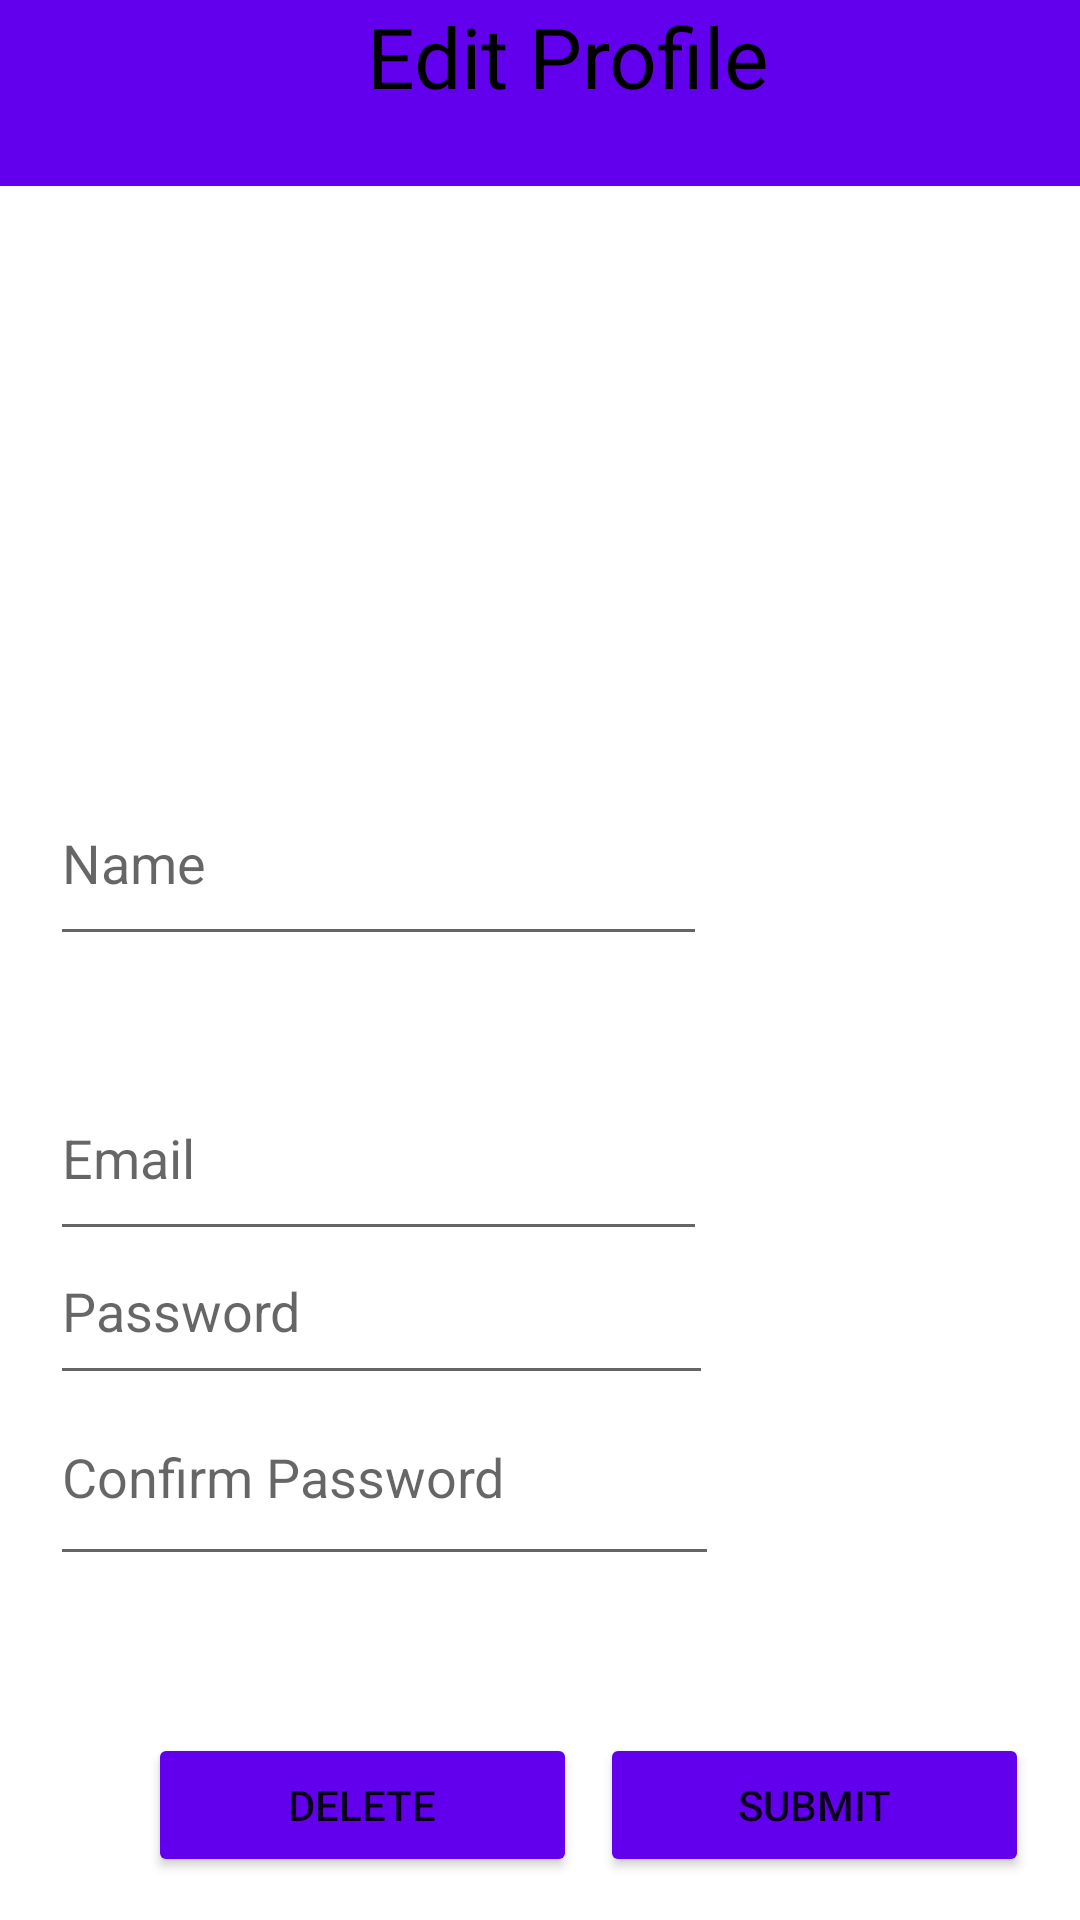

Write the Android layout XML for this screen, with the resource values it uses.
<!-- AndroidManifest.xml: application theme Theme.MADAssigement -->
<!-- res/layout/activity_eddit_profile.xml -->
<?xml version="1.0" encoding="utf-8"?>
<androidx.constraintlayout.widget.ConstraintLayout xmlns:android="http://schemas.android.com/apk/res/android"
    xmlns:app="http://schemas.android.com/apk/res-auto"
    xmlns:tools="http://schemas.android.com/tools"
    android:layout_width="match_parent"
    android:layout_height="match_parent"
    android:contentDescription="EBackarrow"
    tools:context=".EdditProfile">

    <ImageView
        android:id="@+id/imageView9"
        android:layout_width="wrap_content"
        android:layout_height="wrap_content"
        app:layout_constraintBottom_toBottomOf="parent"
        app:layout_constraintEnd_toEndOf="parent"
        app:layout_constraintHorizontal_bias="0.469"
        app:layout_constraintStart_toStartOf="parent"
        app:layout_constraintTop_toTopOf="parent"
        app:layout_constraintVertical_bias="0.25"
        app:srcCompat="@drawable/icons8_add_image_96" />

    <EditText
        android:id="@+id/editTextTextPersonName"
        android:layout_width="@dimen/EName_width"
        android:layout_height="@dimen/EName_height"
        android:ems="10"
        android:hint="@string/Name"
        android:inputType="textPersonName"
        app:layout_constraintBottom_toBottomOf="parent"
        app:layout_constraintEnd_toEndOf="parent"
        app:layout_constraintHorizontal_bias="0.119"
        app:layout_constraintStart_toStartOf="parent"
        app:layout_constraintTop_toBottomOf="@+id/imageView9"
        app:layout_constraintVertical_bias="0.226" />

    <EditText
        android:id="@+id/editTextTextEmailAddress"
        android:layout_width="@dimen/EName_width"
        android:layout_height="@dimen/EName_height"
        android:ems="10"
        android:hint="Email"
        android:inputType="textEmailAddress"
        app:layout_constraintBottom_toBottomOf="parent"
        app:layout_constraintEnd_toEndOf="parent"
        app:layout_constraintHorizontal_bias="0.119"
        app:layout_constraintStart_toStartOf="parent"
        app:layout_constraintTop_toTopOf="parent"
        app:layout_constraintVertical_bias="0.612" />

    <EditText
        android:id="@+id/editTextTextPassword2"
        android:layout_width="221dp"
        android:layout_height="59dp"
        android:ems="10"
        android:hint="@string/password"
        android:inputType="textPassword"
        app:layout_constraintBottom_toBottomOf="parent"
        app:layout_constraintEnd_toEndOf="parent"
        app:layout_constraintHorizontal_bias="0.121"
        app:layout_constraintStart_toStartOf="parent"
        app:layout_constraintTop_toTopOf="parent"
        app:layout_constraintVertical_bias="0.699" />

    <EditText
        android:id="@+id/editTextTextPassword3"
        android:layout_width="@dimen/EPassword_width"
        android:layout_height="@dimen/EPassword_height"
        android:ems="10"
        android:hint="@string/confirm_password"
        android:inputType="textPassword"
        app:layout_constraintBottom_toBottomOf="parent"
        app:layout_constraintEnd_toEndOf="parent"
        app:layout_constraintHorizontal_bias="0.122"
        app:layout_constraintStart_toStartOf="parent"
        app:layout_constraintTop_toTopOf="parent"
        app:layout_constraintVertical_bias="0.799" />

    <TextView
        android:id="@+id/textView5"
        android:layout_width="@dimen/Tittle_bar_width"
        android:layout_height="@dimen/Tittle_bar_height"
        android:background="@color/purple_500"
        android:backgroundTint="@color/purple_500"
        android:text="@string/edit_profile"
        android:textAlignment="center"
        android:textColor="@color/black"
        android:textSize="28dp"
        app:layout_constraintBottom_toBottomOf="parent"
        app:layout_constraintEnd_toEndOf="parent"
        app:layout_constraintHorizontal_bias="0.333"
        app:layout_constraintStart_toStartOf="parent"
        app:layout_constraintTop_toTopOf="parent"
        app:layout_constraintVertical_bias="0.0"
        tools:ignore="TextContrastCheck" />

    <ImageButton
        android:id="@+id/EBackarrow"
        android:layout_width="@dimen/BackArrow_width"
        android:layout_height="@dimen/BackArrow_height"
        android:backgroundTint="@color/purple_500"
        android:contentDescription="@string/BackArrow"
        app:layout_constraintBottom_toBottomOf="parent"
        app:layout_constraintEnd_toEndOf="parent"
        app:layout_constraintHorizontal_bias="0.005"
        app:layout_constraintStart_toStartOf="parent"
        app:layout_constraintTop_toTopOf="parent"
        app:layout_constraintVertical_bias="0.002"
        app:srcCompat="@drawable/ic_baseline_arrow_back_24" />

    <Button
        android:id="@+id/button2"
        android:layout_width="@dimen/ESubmit_width"
        android:layout_height="@dimen/ESUbmit_height"
        android:text="@string/submit"
        android:backgroundTint="@color/purple_500"
        app:layout_constraintBottom_toBottomOf="parent"
        app:layout_constraintEnd_toEndOf="parent"
        app:layout_constraintHorizontal_bias="0.921"
        app:layout_constraintStart_toStartOf="parent"
        app:layout_constraintTop_toTopOf="parent"
        app:layout_constraintVertical_bias="0.976" />

    <Button
        android:id="@+id/button5"
        android:layout_width="@dimen/ESubmit_width"
        android:layout_height="@dimen/ESUbmit_height"
        android:backgroundTint="@color/purple_500"
        android:text="@string/Delete"
        app:layout_constraintBottom_toBottomOf="parent"
        app:layout_constraintEnd_toEndOf="parent"
        app:layout_constraintHorizontal_bias="0.227"
        app:layout_constraintStart_toStartOf="parent"
        app:layout_constraintTop_toTopOf="parent"
        app:layout_constraintVertical_bias="0.976" />

</androidx.constraintlayout.widget.ConstraintLayout>
<!-- resources referenced by this layout -->
<resources>
  <color name="black">#FF000000</color>
  <color name="purple_500">#FF6200EE</color>
  <dimen name="BackArrow_height">50dp</dimen>
  <dimen name="BackArrow_width">59dp</dimen>
  <dimen name="EName_height">65dp</dimen>
  <dimen name="EName_width">219dp</dimen>
  <dimen name="EPassword_height">69dp</dimen>
  <dimen name="EPassword_width">223dp</dimen>
  <dimen name="ESUbmit_height">48dp</dimen>
  
  
      //Home
  <dimen name="ESubmit_width">143dp</dimen>
  <dimen name="Tittle_bar_height">62dp</dimen>
  <dimen name="Tittle_bar_width">412dp</dimen>
  <string name="BackArrow">BackArrow</string>
  <string name="Delete">Delete</string>
  <string name="Name">Name</string>
  <string name="confirm_password">Confirm Password</string>
  <string name="edit_profile">Edit Profile</string>
  <string name="password">Password</string>
  <string name="submit">Submit</string>
  <style name="Theme.MADAssigement" parent="Theme.MaterialComponents.DayNight.DarkActionBar">
          
          <item name="colorPrimary">@color/purple_500</item>
          <item name="colorPrimaryVariant">@color/purple_700</item>
          <item name="colorOnPrimary">@color/white</item>
          
          <item name="colorSecondary">@color/teal_200</item>
          <item name="colorSecondaryVariant">@color/teal_700</item>
          <item name="colorOnSecondary">@color/black</item>
          
          <item name="android:statusBarColor">?attr/colorPrimaryVariant</item>
          
      </style>
  <color name="purple_700">#FF3700B3</color>
  <color name="white">#FFFFFFFF</color>
  <color name="teal_200">#FF03DAC5</color>
  <color name="teal_700">#FF018786</color>
</resources>
